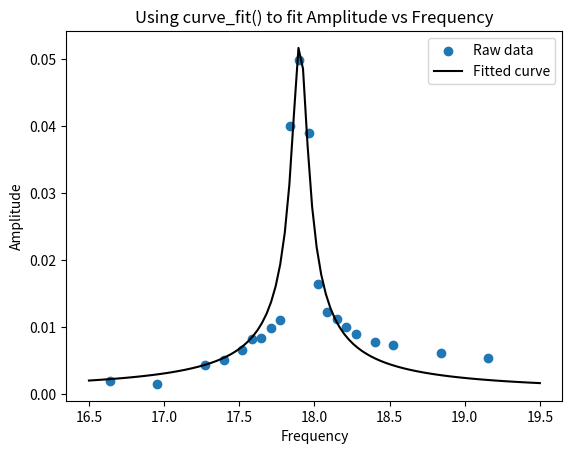

Write Python code to recreate this figure.
from matplotlib import pyplot as plt
import numpy as np
from scipy.optimize import curve_fit

# Define the Fitting function
def amp_vs_frequency(x, amplitude, x0, gamma):
    return amplitude * (1 / ((x**2 - x0**2)**2 + x**2 * gamma**2))**0.5

# Generate some data to fit to
#xdata = np.linspace(-10, 10, num=50)
#y = lorentzian(xdata, 2, 0, 1) + np.random.normal(0, 0.1, 50)
# Working in angular frequency 
xdata=np.array([2.65,
2.7,
2.75,
2.77,
2.79,
2.8,
2.81,
2.82,
2.83,
2.84,
2.85,
2.86,
2.87,
2.88,
2.89,
2.9,
2.91,
2.93,
2.95,
3,
3.05
])*2*3.14
y= np.array([0.002,
0.0015,
0.0043,
0.005,
0.0066,
0.0082,
0.0084,
0.0098,
0.011,
0.04,
0.0499,
0.039,
0.0164,
0.0123,
0.0112,
0.01,
0.009,
0.0078,
0.0073,
0.0061,
0.0053
])
# Perform the curve fit
guess = np.array([0.45, 18, 0.2])
popt, pcov = curve_fit(amp_vs_frequency, xdata, y, guess)

# Print the results
print("Amplitude: ", popt[0])
print("X0: ", popt[1])
print("Gamma: ", popt[2])

# Generate fit curve to graph
# first make finer x axis points for fit, which is defined everywhere, not just measured points.  
xfit = np.linspace(16.5, 19.5, num=100)
y_fitted = popt[0] * (1 / ((xfit**2 - popt[1]**2)**2 + xfit**2 * (popt[2])**2))**0.5
#y_fitted = popt[0] * xdata
# Plot the results
# plt.plot(xdata, y)
ax = plt.axes()
ax.scatter(xdata, y, label='Raw data')
ax.plot(xfit, y_fitted, 'k', label='Fitted curve')
ax.set_title('Using curve_fit() to fit Amplitude vs Frequency')
ax.set_ylabel('Amplitude')
#ax.set_ylim(10, 10)
ax.set_xlabel('Frequency')
ax.legend() 
plt.show()